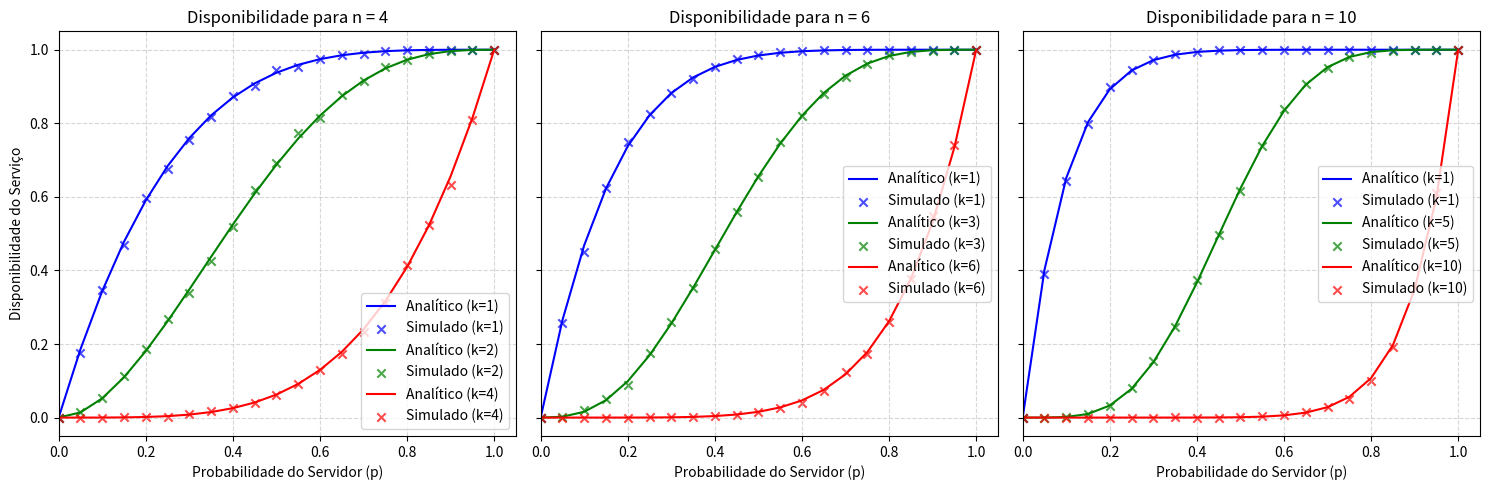

Reproduce this figure in Python.
import math
import random
import matplotlib.pyplot as plt
import pandas as pd

# 1. CÁLCULO ANALÍTICO
def disponibilidade_analitica(n, k, p):
    disponibilidade_total = 0
    for i in range(k, n + 1):
        combinacao = math.comb(n, i)
        prob_i_sucessos = combinacao * (p ** i) * ((1 - p) ** (n - i))
        disponibilidade_total += prob_i_sucessos
    return disponibilidade_total

# 2. SIMULADOR ESTOCÁSTICO
def disponibilidade_simulada(n, k, p, rodadas=5000):
    rodadas_sucesso = 0
    
    for _ in range(rodadas):
        servidores_disponiveis = 0
        for _ in range(n):
            if random.random() <= p:
                servidores_disponiveis += 1
                
        if servidores_disponiveis >= k:
            rodadas_sucesso += 1
            
    return rodadas_sucesso / rodadas

# 3. TABELA DE RESULTADOS
def gerar_dados_disponibilidade(valores_n):
    """Gera dados iterando sobre múltiplos valores de n"""
    dados = []
    valores_p = [x / 20.0 for x in range(21)]  # de 0.0 a 1.0 (passo 0.05)
    
    for n in valores_n:
        casos_k = [1, n//2, n]  # k=1 (consulta), k=n/2 (maioria), k=n (atualização estrita)
        
        for k in casos_k:
            for p in valores_p:
                analitico = disponibilidade_analitica(n, k, p)
                simulado = disponibilidade_simulada(n, k, p, rodadas=5000)
                erro_relativo = abs(analitico - simulado) / analitico if analitico != 0 else 0
                
                dados.append({
                    'n': n,
                    'k': k,
                    'p': round(p, 2),
                    'Analítico': round(analitico, 6),
                    'Simulado': round(simulado, 6),
                    'Erro (%)': round(erro_relativo * 100, 2)
                })
    
    return pd.DataFrame(dados)

def salvar_tabela_csv(dataframe, nome_arquivo='disponibilidade_resultados.csv'):
    dataframe.to_csv(nome_arquivo, index=False)
    print(f"Tabela completa salva em: {nome_arquivo}")


# 4. GERAÇÃO DE DADOS E GRÁFICOS
def plotar_graficos(valores_n):
    valores_p = [x / 20.0 for x in range(21)]
    cores = ['blue', 'green', 'red']
    
    fig, axes = plt.subplots(1, len(valores_n), figsize=(5 * len(valores_n), 5), sharey=True)
    
    if len(valores_n) == 1:
        axes = [axes]
        
    for i, n in enumerate(valores_n):
        ax = axes[i]
        casos_k = [1, n//2, n]
        
        for idx, k in enumerate(casos_k):
            analitico_y = [disponibilidade_analitica(n, k, p) for p in valores_p]
            simulado_y = [disponibilidade_simulada(n, k, p, rodadas=5000) for p in valores_p]
            
            ax.plot(valores_p, analitico_y, label=f'Analítico (k={k})', color=cores[idx], linestyle='-')
            ax.scatter(valores_p, simulado_y, label=f'Simulado (k={k})', color=cores[idx], marker='x', alpha=0.7)

        ax.set_title(f'Disponibilidade para n = {n}')
        ax.set_xlabel('Probabilidade do Servidor (p)')
        if i == 0:
            ax.set_ylabel('Disponibilidade do Serviço')
        ax.set_xlim(0, 1.05)
        ax.set_ylim(-0.05, 1.05)
        ax.grid(True, linestyle='--', alpha=0.5)
        ax.legend()
        
    plt.tight_layout()
    plt.savefig('graficos_disponibilidade.png', dpi=150, bbox_inches='tight')
    print("Gráfico unificado salvo em: graficos_disponibilidade.png\n")
    plt.show()


if __name__ == "__main__":
    print("\n" + "="*80)
    print("EXERCÍCIO 1.2 - DISPONIBILIDADE DE SERVIÇO REPLICADO")
    print("="*80 + "\n")

    valores_de_n_para_testar = [4, 6, 10]

    print("Simulando rodadas e processando os dados.")
    df_resultados = gerar_dados_disponibilidade(valores_de_n_para_testar)

    salvar_tabela_csv(df_resultados)

    plotar_graficos(valores_de_n_para_testar)
